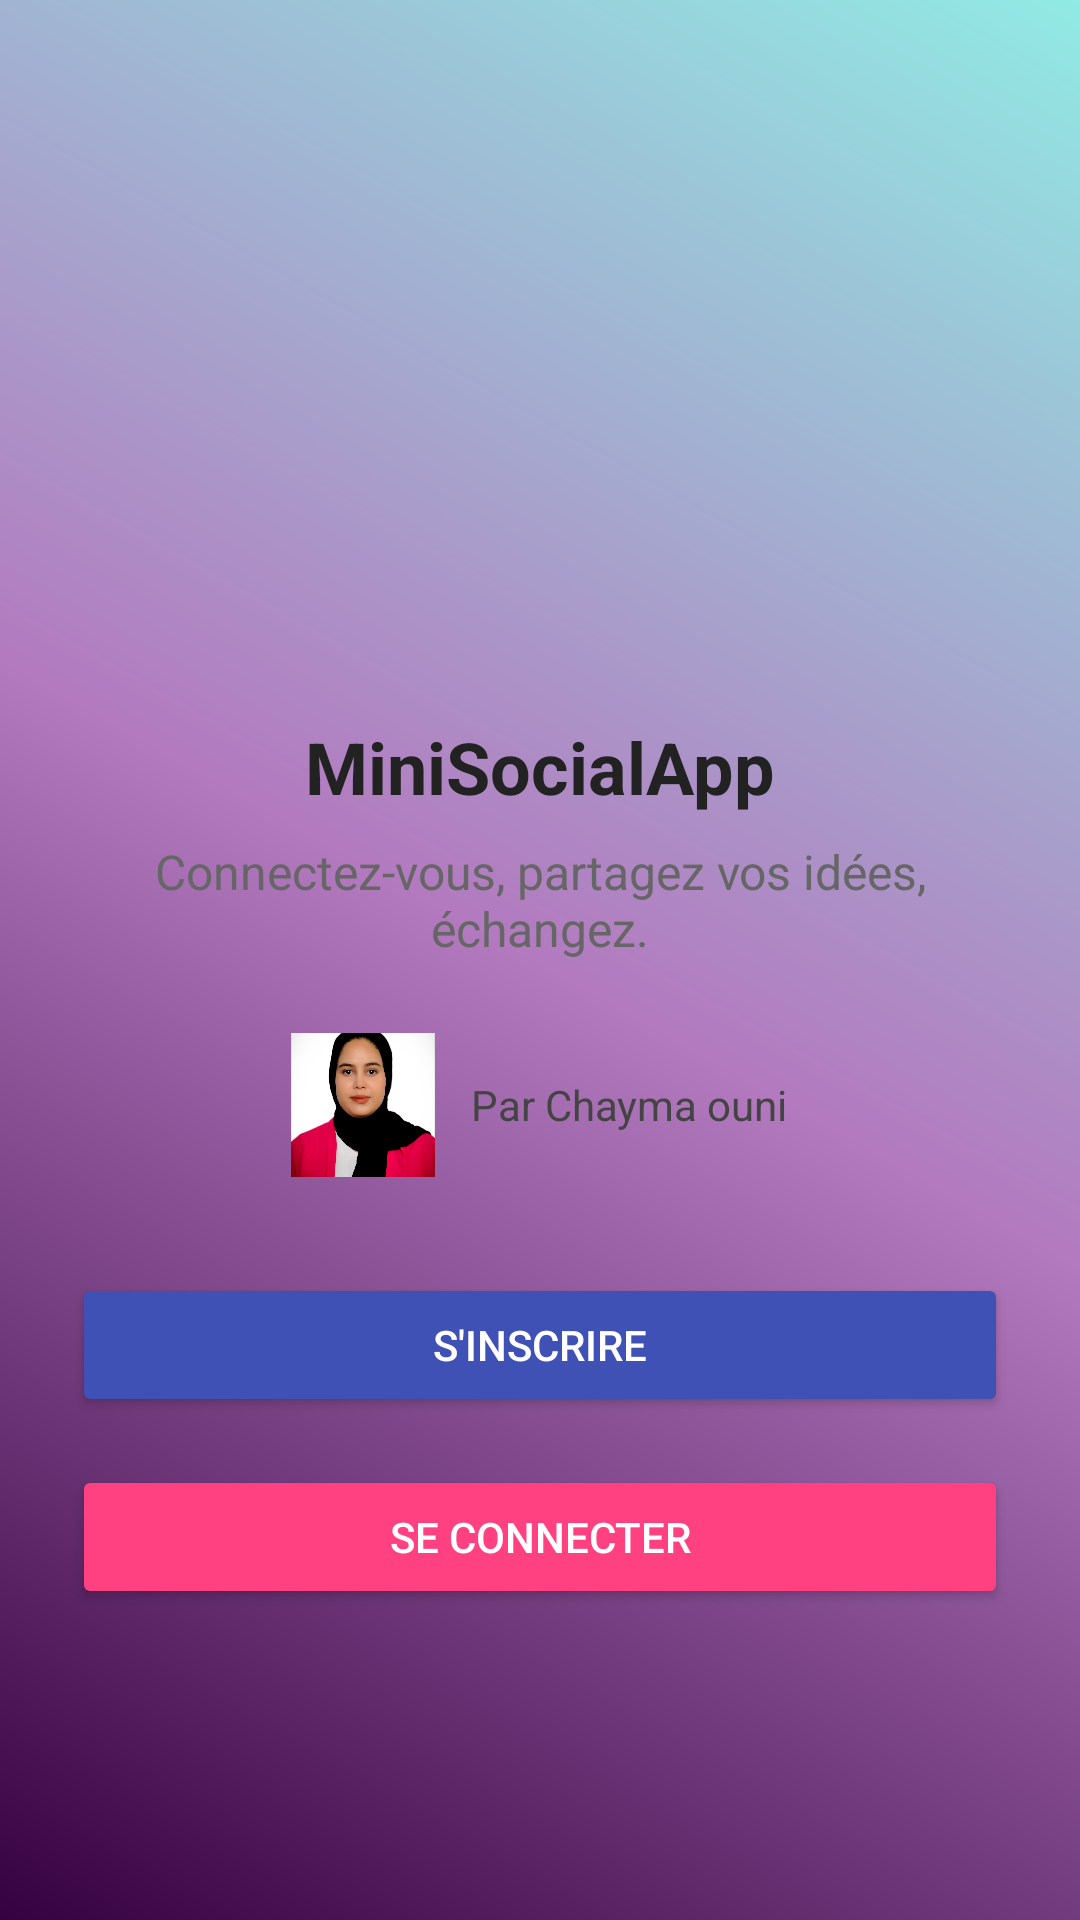

Layout XML and referenced resources for this Android screen:
<!-- AndroidManifest.xml: application theme Theme.MiniSocialApp -->
<!-- res/layout/activity_about.xml -->
<?xml version="1.0" encoding="utf-8"?>
<LinearLayout xmlns:android="http://schemas.android.com/apk/res/android"
    xmlns:tools="http://schemas.android.com/tools"
    android:id="@+id/about_root"
    android:layout_width="match_parent"
    android:layout_height="match_parent"
    android:background="@drawable/bg_gradient"
    android:gravity="center"
    android:orientation="vertical"
    android:padding="24dp"

    tools:context=".activities.AboutActivity">

    
    <ImageView
        android:id="@+id/appLogo"
        android:layout_width="120dp"
        android:layout_height="120dp"
        android:layout_marginBottom="16dp"
        android:contentDescription="App Logo"
        android:src="@drawable/ic_launcher_foreground" />

    
    <TextView
        android:id="@+id/appName"
        android:layout_width="wrap_content"
        android:layout_height="wrap_content"
        android:layout_marginBottom="8dp"
        android:text="MiniSocialApp"
        android:textColor="#222"
        android:textSize="24sp"
        android:textStyle="bold" />

    
    <TextView
        android:id="@+id/appIntro"
        android:layout_width="wrap_content"
        android:layout_height="wrap_content"
        android:layout_marginBottom="24dp"
        android:gravity="center"
        android:text="Connectez-vous, partagez vos idées, échangez."
        android:textColor="#666"
        android:textSize="16sp" />

    
    <LinearLayout
        android:layout_width="wrap_content"
        android:layout_height="wrap_content"
        android:layout_marginBottom="32dp"
        android:gravity="center"
        android:orientation="horizontal">

        <ImageView
            android:layout_width="48dp"
            android:layout_height="48dp"
            android:layout_marginRight="12dp"
            android:background="@drawable/circle_background"
            android:scaleType="centerCrop"
            android:src="@drawable/creator" />

        <TextView
            android:layout_width="wrap_content"
            android:layout_height="wrap_content"
            android:text="Par Chayma ouni"
            android:textColor="#444"
            android:textSize="14sp" />
    </LinearLayout>

    
    <Button
        android:id="@+id/btnRegister"
        android:layout_width="match_parent"
        android:layout_height="wrap_content"
        android:layout_marginBottom="16dp"
        android:backgroundTint="#3F51B5"
        android:text="S'inscrire"
        android:textColor="#fff" />

    <Button
        android:id="@+id/btnLogin"
        android:layout_width="match_parent"
        android:layout_height="wrap_content"
        android:backgroundTint="#FF4081"
        android:text="Se connecter"
        android:textColor="#fff" />

</LinearLayout>
<!-- resources referenced by this layout -->
<resources>
  <!-- drawable bg_gradient (drawable) -->
  <?xml version="1.0" encoding="utf-8"?>
  <shape xmlns:android="http://schemas.android.com/apk/res/android"
  android:shape="rectangle">
  <gradient
      android:type="linear"
      android:angle="45"
      android:startColor="#360140"
      android:centerColor="#B37ABF"
      android:endColor="#91EAE4" />
  </shape>
  <!-- drawable circle_background (drawable) -->
  <?xml version="1.0" encoding="utf-8"?>
  <shape xmlns:android="http://schemas.android.com/apk/res/android"
      android:shape="oval">
      <solid android:color="#EEEEEE" />
  
  </shape>
  <!-- drawable creator: png bitmap (drawable, 712090 bytes) -->
  <style name="Theme.MiniSocialApp" parent="Base.Theme.MiniSocialApp" />
  <style name="Base.Theme.MiniSocialApp" parent="Theme.Material3.DayNight.NoActionBar">
          
          
      </style>
</resources>
